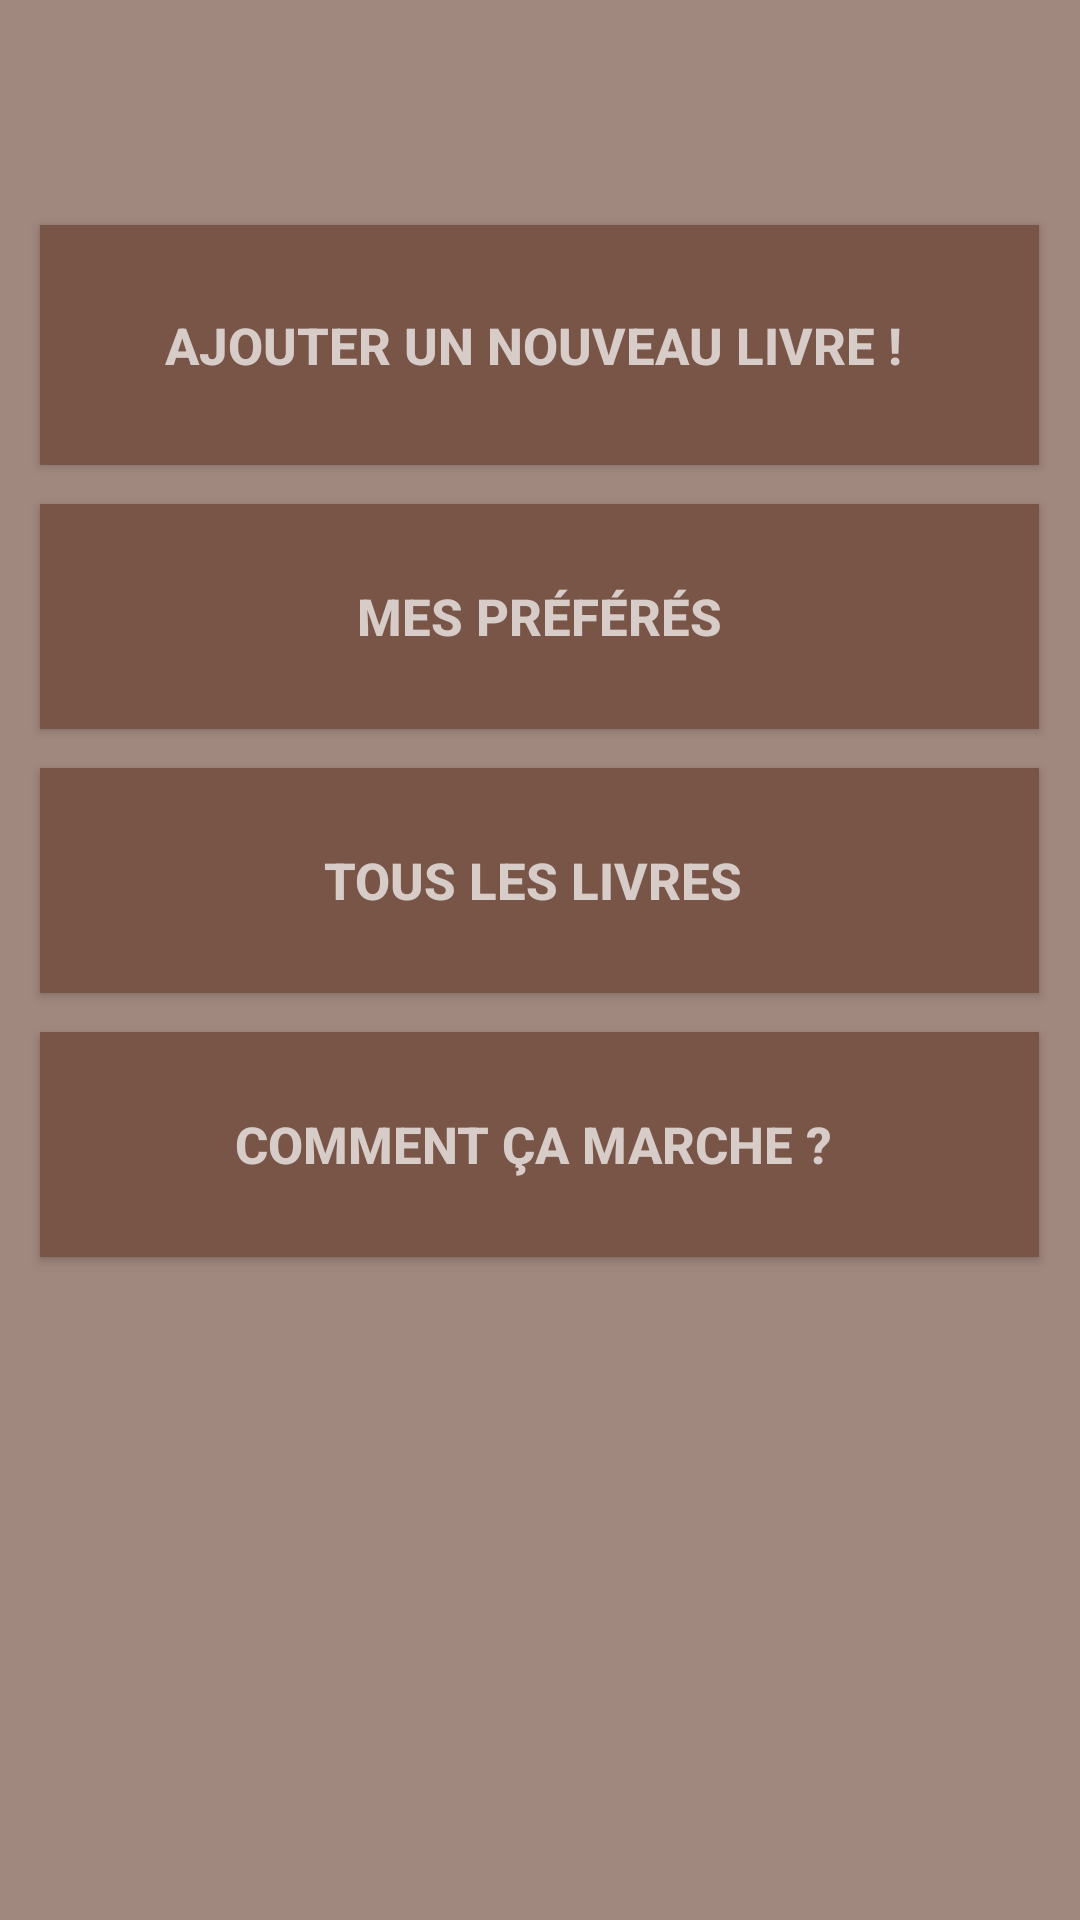

Reconstruct the res/layout file that produces this screen, plus the resources it refers to.
<!-- AndroidManifest.xml: application theme AppTheme -->
<!-- res/layout/home.xml -->
<?xml version="1.0" encoding="utf-8"?>

<LinearLayout xmlns:android="http://schemas.android.com/apk/res/android"
    android:layout_width="match_parent"
    android:layout_height="match_parent"
    xmlns:tools="http://schemas.android.com/tools"
    android:orientation="vertical"
    android:background="#A1887F" >






        <Button
            android:layout_width="333dp"
            android:layout_height="80dp"
            android:text="Ajouter un nouveau Livre ! "
            android:textColor="#D7CCC8"
            android:textStyle="bold"
            android:textSize="17dp"
            android:layout_marginTop="75dp"
            android:background="#795548"
            android:layout_marginBottom="13dp"
            android:layout_gravity="center"
            />

        <Button
            android:layout_width="333dp"
            android:layout_height="75dp"
            android:text="Mes préférés"
            android:textColor="#D7CCC8"
            android:textStyle="bold"
            android:textSize="17dp"
            android:background="#795548"
            android:layout_marginBottom="13dp"
            android:layout_gravity="center"/>

        <Button
            android:layout_width="333dp"
            android:layout_height="75dp"
            android:text="Tous les livres "
            android:textColor="#D7CCC8"
            android:textStyle="bold"
            android:textSize="17dp"
            android:background="#795548"
            android:layout_marginBottom="13dp"
            android:layout_gravity="center"/>


        <Button
            android:layout_width="333dp"
            android:layout_height="75dp"
            android:text="Comment ça Marche ? "
            android:textColor="#D7CCC8"
            android:textStyle="bold"
            android:textSize="17dp"
            android:background="#795548"
            android:layout_marginBottom="55dp"
            android:layout_gravity="center"
            />





</LinearLayout>
<!-- resources referenced by this layout -->
<resources>
  <style name="AppTheme" parent="Theme.AppCompat.Light.DarkActionBar">
          
          <item name="colorPrimary">@color/colorPrimary</item>
          <item name="colorPrimaryDark">@color/colorPrimaryDark</item>
          <item name="colorAccent">@color/colorAccent</item>
  
  
  
          
      </style>
  <color name="colorPrimary">#3F51B5</color>
  <color name="colorPrimaryDark">#303F9F</color>
  <color name="colorAccent">#FF4081</color>
</resources>
